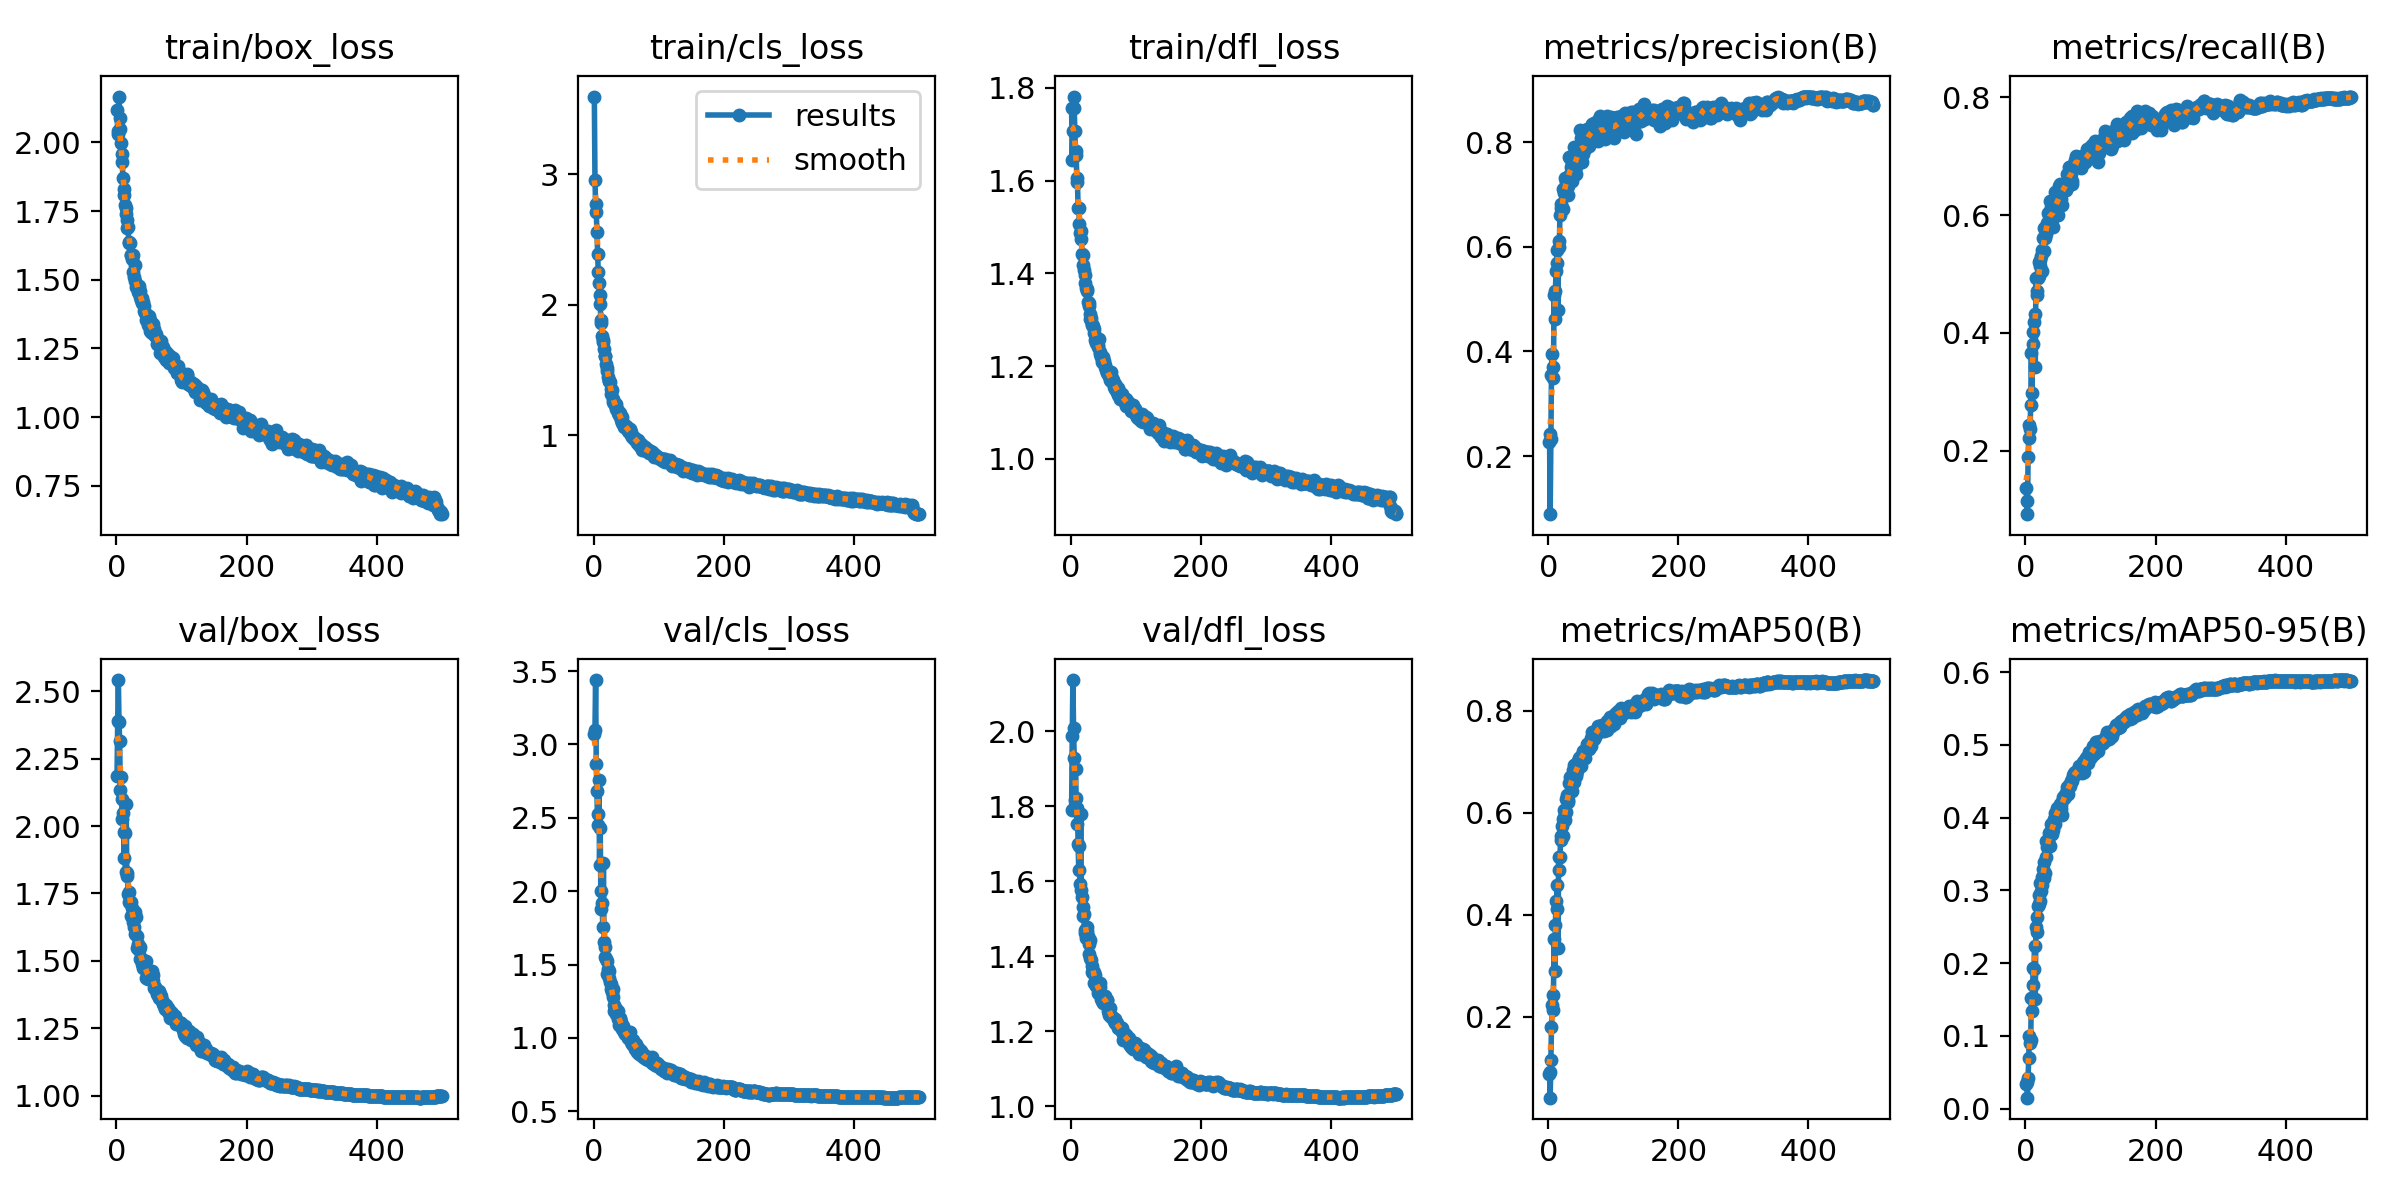

The table this chart was drawn from, first rows:
epoch, time, train/box_loss, train/cls_loss, train/dfl_loss, metrics/precision(B), metrics/recall(B), metrics/mAP50(B), metrics/mAP50-95(B), val/box_loss, val/cls_loss, val/dfl_loss, lr/pg0, lr/pg1, lr/pg2, lr/pg3, lr/pg4, lr/pg5, lr/pg6, lr/pg7
1, 31.48, 2.118, 3.598, 1.756, 0.2266, 0.1374, 0.08845, 0.03351, 2.186, 3.074, 1.791, 0.009942, 0.003314, 0.009942, 0.003314, 0.009942, 0.003314, 0.009942, 0.003314
2, 58.31, 2.029, 2.956, 1.644, 0.2422, 0.1147, 0.09281, 0.03638, 2.391, 3.101, 1.987, 0.0199, 0.006634, 0.0199, 0.006634, 0.0199, 0.006634, 0.0199, 0.006634
3, 82.95, 2.04, 2.771, 1.707, 0.08914, 0.09248, 0.04161, 0.01501, 2.542, 3.439, 2.137, 0.02982, 0.009941, 0.02982, 0.009941, 0.02982, 0.009941, 0.02982, 0.009941
4, 107.3, 2.167, 2.713, 1.781, 0.2328, 0.1903, 0.1151, 0.04213, 2.387, 2.867, 2.007, 0.02982, 0.009941, 0.02982, 0.009941, 0.02982, 0.009941, 0.02982, 0.009941
5, 131.7, 2.089, 2.56, 1.758, 0.3549, 0.2211, 0.1796, 0.06937, 2.317, 2.684, 1.929, 0.02976, 0.009921, 0.02976, 0.009921, 0.02976, 0.009921, 0.02976, 0.009921
6, 156.2, 2.047, 2.393, 1.707, 0.3947, 0.2441, 0.2224, 0.09948, 2.135, 2.453, 1.816, 0.0297, 0.009901, 0.0297, 0.009901, 0.0297, 0.009901, 0.0297, 0.009901
7, 180.7, 1.998, 2.255, 1.665, 0.3694, 0.2366, 0.2136, 0.09039, 2.182, 2.527, 1.898, 0.02964, 0.009881, 0.02964, 0.009881, 0.02964, 0.009881, 0.02964, 0.009881
8, 205.2, 1.959, 2.171, 1.655, 0.3502, 0.2778, 0.2434, 0.09451, 2.1, 2.759, 1.822, 0.02958, 0.009861, 0.02958, 0.009861, 0.02958, 0.009861, 0.02958, 0.009861
9, 229.9, 1.928, 2.074, 1.606, 0.5086, 0.3653, 0.3518, 0.1525, 2.024, 2.179, 1.752, 0.02952, 0.009842, 0.02952, 0.009842, 0.02952, 0.009842, 0.02952, 0.009842
10, 254.5, 1.871, 2.008, 1.597, 0.4616, 0.2988, 0.2901, 0.1346, 2.048, 2.433, 1.795, 0.02947, 0.009822, 0.02947, 0.009822, 0.02947, 0.009822, 0.02947, 0.009822
11, 278.9, 1.807, 1.882, 1.542, 0.5155, 0.3809, 0.3806, 0.1705, 1.978, 1.999, 1.7, 0.02941, 0.009802, 0.02941, 0.009802, 0.02941, 0.009802, 0.02941, 0.009802
12, 303.8, 1.83, 1.858, 1.542, 0.553, 0.4022, 0.4272, 0.1933, 1.881, 1.877, 1.63, 0.02935, 0.009782, 0.02935, 0.009782, 0.02935, 0.009782, 0.02935, 0.009782
13, 328.6, 1.774, 1.763, 1.506, 0.5684, 0.419, 0.4109, 0.1918, 1.972, 1.922, 1.695, 0.02929, 0.009762, 0.02929, 0.009762, 0.02929, 0.009762, 0.02929, 0.009762
14, 353.1, 1.759, 1.73, 1.488, 0.5932, 0.4318, 0.4592, 0.2235, 1.83, 1.757, 1.593, 0.02923, 0.009743, 0.02923, 0.009743, 0.02923, 0.009743, 0.02923, 0.009743
15, 377.7, 1.741, 1.711, 1.492, 0.48, 0.3418, 0.335, 0.1508, 2.081, 2.191, 1.779, 0.02917, 0.009723, 0.02917, 0.009723, 0.02917, 0.009723, 0.02917, 0.009723
16, 401.2, 1.717, 1.66, 1.474, 0.612, 0.4926, 0.5125, 0.2497, 1.827, 1.651, 1.578, 0.02911, 0.009703, 0.02911, 0.009703, 0.02911, 0.009703, 0.02911, 0.009703
17, 424.1, 1.69, 1.606, 1.442, 0.6005, 0.4643, 0.4874, 0.2427, 1.813, 1.619, 1.557, 0.02905, 0.009683, 0.02905, 0.009683, 0.02905, 0.009683, 0.02905, 0.009683
18, 446.9, 1.693, 1.609, 1.439, 0.6601, 0.4708, 0.5133, 0.2634, 1.746, 1.553, 1.532, 0.02899, 0.009663, 0.02899, 0.009663, 0.02899, 0.009663, 0.02899, 0.009663
19, 469.7, 1.635, 1.547, 1.418, 0.6736, 0.4927, 0.5454, 0.278, 1.718, 1.535, 1.506, 0.02893, 0.009644, 0.02893, 0.009644, 0.02893, 0.009644, 0.02893, 0.009644
20, 492.6, 1.638, 1.513, 1.407, 0.6811, 0.4963, 0.5547, 0.2819, 1.753, 1.527, 1.514, 0.02887, 0.009624, 0.02887, 0.009624, 0.02887, 0.009624, 0.02887, 0.009624
21, 515.5, 1.634, 1.491, 1.397, 0.6734, 0.5211, 0.5739, 0.2942, 1.715, 1.435, 1.469, 0.02881, 0.009604, 0.02881, 0.009604, 0.02881, 0.009604, 0.02881, 0.009604
22, 538.8, 1.591, 1.442, 1.38, 0.6722, 0.5141, 0.5535, 0.2856, 1.717, 1.47, 1.462, 0.02875, 0.009584, 0.02875, 0.009584, 0.02875, 0.009584, 0.02875, 0.009584
23, 562, 1.589, 1.414, 1.368, 0.7105, 0.5236, 0.5869, 0.3099, 1.667, 1.41, 1.448, 0.02869, 0.009564, 0.02869, 0.009564, 0.02869, 0.009564, 0.02869, 0.009564
24, 585.1, 1.575, 1.414, 1.363, 0.7027, 0.5308, 0.591, 0.2985, 1.697, 1.455, 1.468, 0.02863, 0.009545, 0.02863, 0.009545, 0.02863, 0.009545, 0.02863, 0.009545
25, 608, 1.59, 1.41, 1.367, 0.7087, 0.5411, 0.6053, 0.3184, 1.643, 1.382, 1.478, 0.02857, 0.009525, 0.02857, 0.009525, 0.02857, 0.009525, 0.02857, 0.009525
26, 630.8, 1.528, 1.354, 1.337, 0.7307, 0.5059, 0.5861, 0.3072, 1.677, 1.364, 1.455, 0.02851, 0.009505, 0.02851, 0.009505, 0.02851, 0.009505, 0.02851, 0.009505
27, 653.9, 1.512, 1.312, 1.33, 0.7239, 0.5608, 0.626, 0.3293, 1.625, 1.335, 1.405, 0.02846, 0.009485, 0.02846, 0.009485, 0.02846, 0.009485, 0.02846, 0.009485
28, 676.8, 1.554, 1.345, 1.336, 0.73, 0.5399, 0.6007, 0.3174, 1.681, 1.311, 1.432, 0.0284, 0.009465, 0.0284, 0.009465, 0.0284, 0.009465, 0.0284, 0.009465
29, 699.5, 1.496, 1.279, 1.313, 0.7241, 0.5786, 0.6336, 0.3387, 1.599, 1.279, 1.395, 0.02834, 0.009446, 0.02834, 0.009446, 0.02834, 0.009446, 0.02834, 0.009446
30, 722.3, 1.472, 1.255, 1.301, 0.7159, 0.5603, 0.6201, 0.3239, 1.662, 1.336, 1.443, 0.02828, 0.009426, 0.02828, 0.009426, 0.02828, 0.009426, 0.02828, 0.009426
31, 744.9, 1.48, 1.245, 1.303, 0.6981, 0.5679, 0.6257, 0.3462, 1.59, 1.224, 1.39, 0.02822, 0.009406, 0.02822, 0.009406, 0.02822, 0.009406, 0.02822, 0.009406
32, 767.7, 1.469, 1.246, 1.291, 0.7725, 0.5746, 0.659, 0.3686, 1.547, 1.18, 1.358, 0.02816, 0.009386, 0.02816, 0.009386, 0.02816, 0.009386, 0.02816, 0.009386
33, 790.4, 1.456, 1.232, 1.289, 0.7701, 0.5861, 0.6566, 0.3604, 1.563, 1.207, 1.374, 0.0281, 0.009366, 0.0281, 0.009366, 0.0281, 0.009366, 0.0281, 0.009366
34, 813.1, 1.478, 1.238, 1.287, 0.7398, 0.6035, 0.6695, 0.3678, 1.545, 1.198, 1.355, 0.02804, 0.009347, 0.02804, 0.009347, 0.02804, 0.009347, 0.02804, 0.009347
35, 835.9, 1.451, 1.202, 1.271, 0.7521, 0.5883, 0.6595, 0.3659, 1.541, 1.164, 1.357, 0.02798, 0.009327, 0.02798, 0.009327, 0.02798, 0.009327, 0.02798, 0.009327
36, 858.6, 1.459, 1.201, 1.279, 0.7583, 0.5996, 0.6629, 0.3784, 1.506, 1.165, 1.33, 0.02792, 0.009307, 0.02792, 0.009307, 0.02792, 0.009307, 0.02792, 0.009307
37, 881.2, 1.438, 1.184, 1.256, 0.7257, 0.5839, 0.6428, 0.3611, 1.55, 1.183, 1.35, 0.02786, 0.009287, 0.02786, 0.009287, 0.02786, 0.009287, 0.02786, 0.009287
38, 903.9, 1.428, 1.169, 1.257, 0.7518, 0.6234, 0.6834, 0.3807, 1.51, 1.129, 1.324, 0.0278, 0.009267, 0.0278, 0.009267, 0.0278, 0.009267, 0.0278, 0.009267
39, 926.6, 1.416, 1.152, 1.25, 0.7913, 0.6138, 0.6931, 0.3908, 1.489, 1.091, 1.322, 0.02774, 0.009248, 0.02774, 0.009248, 0.02774, 0.009248, 0.02774, 0.009248
40, 949.2, 1.434, 1.167, 1.252, 0.7368, 0.5921, 0.6607, 0.378, 1.503, 1.133, 1.325, 0.02768, 0.009228, 0.02768, 0.009228, 0.02768, 0.009228, 0.02768, 0.009228
41, 972, 1.418, 1.145, 1.246, 0.7683, 0.5934, 0.6769, 0.3845, 1.474, 1.127, 1.302, 0.02762, 0.009208, 0.02762, 0.009208, 0.02762, 0.009208, 0.02762, 0.009208
42, 994.7, 1.385, 1.116, 1.241, 0.7534, 0.5805, 0.6713, 0.3826, 1.5, 1.106, 1.325, 0.02756, 0.009188, 0.02756, 0.009188, 0.02756, 0.009188, 0.02756, 0.009188
43, 1018, 1.404, 1.141, 1.258, 0.7389, 0.6, 0.6753, 0.3874, 1.48, 1.087, 1.311, 0.02751, 0.009168, 0.02751, 0.009168, 0.02751, 0.009168, 0.02751, 0.009168
44, 1040, 1.378, 1.096, 1.23, 0.7887, 0.6251, 0.6973, 0.3982, 1.479, 1.059, 1.317, 0.02745, 0.009149, 0.02745, 0.009149, 0.02745, 0.009149, 0.02745, 0.009149
45, 1063, 1.374, 1.094, 1.225, 0.7818, 0.6057, 0.682, 0.3907, 1.5, 1.08, 1.328, 0.02739, 0.009129, 0.02739, 0.009129, 0.02739, 0.009129, 0.02739, 0.009129
46, 1087, 1.354, 1.079, 1.219, 0.7761, 0.6395, 0.7011, 0.4062, 1.437, 1.06, 1.285, 0.02733, 0.009109, 0.02733, 0.009109, 0.02733, 0.009109, 0.02733, 0.009109
47, 1110, 1.352, 1.06, 1.219, 0.7694, 0.6108, 0.6918, 0.4063, 1.456, 1.037, 1.291, 0.02727, 0.009089, 0.02727, 0.009089, 0.02727, 0.009089, 0.02727, 0.009089
48, 1132, 1.336, 1.069, 1.209, 0.7865, 0.6256, 0.7062, 0.4136, 1.433, 1.025, 1.281, 0.02721, 0.009069, 0.02721, 0.009069, 0.02721, 0.009069, 0.02721, 0.009069
49, 1157, 1.345, 1.07, 1.214, 0.8226, 0.6193, 0.7084, 0.4083, 1.44, 1.044, 1.286, 0.02715, 0.00905, 0.02715, 0.00905, 0.02715, 0.00905, 0.02715, 0.00905
50, 1184, 1.367, 1.065, 1.219, 0.8072, 0.5999, 0.6911, 0.4043, 1.441, 1.037, 1.275, 0.02709, 0.00903, 0.02709, 0.00903, 0.02709, 0.00903, 0.02709, 0.00903
51, 1214, 1.352, 1.064, 1.21, 0.7817, 0.6222, 0.7053, 0.4105, 1.444, 1.017, 1.288, 0.02703, 0.00901, 0.02703, 0.00901, 0.02703, 0.00901, 0.02703, 0.00901
52, 1244, 1.315, 1.039, 1.203, 0.7626, 0.65, 0.7134, 0.412, 1.446, 1.003, 1.293, 0.02697, 0.00899, 0.02697, 0.00899, 0.02697, 0.00899, 0.02697, 0.00899
53, 1268, 1.311, 1.034, 1.198, 0.7845, 0.6522, 0.7199, 0.4185, 1.431, 0.9982, 1.292, 0.02691, 0.00897, 0.02691, 0.00897, 0.02691, 0.00897, 0.02691, 0.00897
54, 1291, 1.335, 1.034, 1.191, 0.7772, 0.6456, 0.7167, 0.4174, 1.46, 1.004, 1.281, 0.02685, 0.008951, 0.02685, 0.008951, 0.02685, 0.008951, 0.02685, 0.008951
55, 1313, 1.307, 1.021, 1.185, 0.7921, 0.6279, 0.7136, 0.4119, 1.45, 1.01, 1.283, 0.02679, 0.008931, 0.02679, 0.008931, 0.02679, 0.008931, 0.02679, 0.008931
56, 1337, 1.338, 1.045, 1.191, 0.8024, 0.6178, 0.7066, 0.4034, 1.447, 1.037, 1.282, 0.02673, 0.008911, 0.02673, 0.008911, 0.02673, 0.008911, 0.02673, 0.008911
57, 1363, 1.309, 1.024, 1.187, 0.7869, 0.644, 0.7193, 0.4261, 1.424, 0.9887, 1.253, 0.02667, 0.008891, 0.02667, 0.008891, 0.02667, 0.008891, 0.02667, 0.008891
58, 1392, 1.321, 1.003, 1.178, 0.7983, 0.6515, 0.7248, 0.4284, 1.4, 0.9709, 1.25, 0.02661, 0.008871, 0.02661, 0.008871, 0.02661, 0.008871, 0.02661, 0.008871
59, 1421, 1.294, 0.9843, 1.178, 0.799, 0.6487, 0.7264, 0.4273, 1.403, 0.9568, 1.244, 0.02655, 0.008852, 0.02655, 0.008852, 0.02655, 0.008852, 0.02655, 0.008852
60, 1445, 1.3, 0.9879, 1.169, 0.8253, 0.6531, 0.7343, 0.4309, 1.399, 0.9858, 1.262, 0.0265, 0.008832, 0.0265, 0.008832, 0.0265, 0.008832, 0.0265, 0.008832
... 440 more rows
